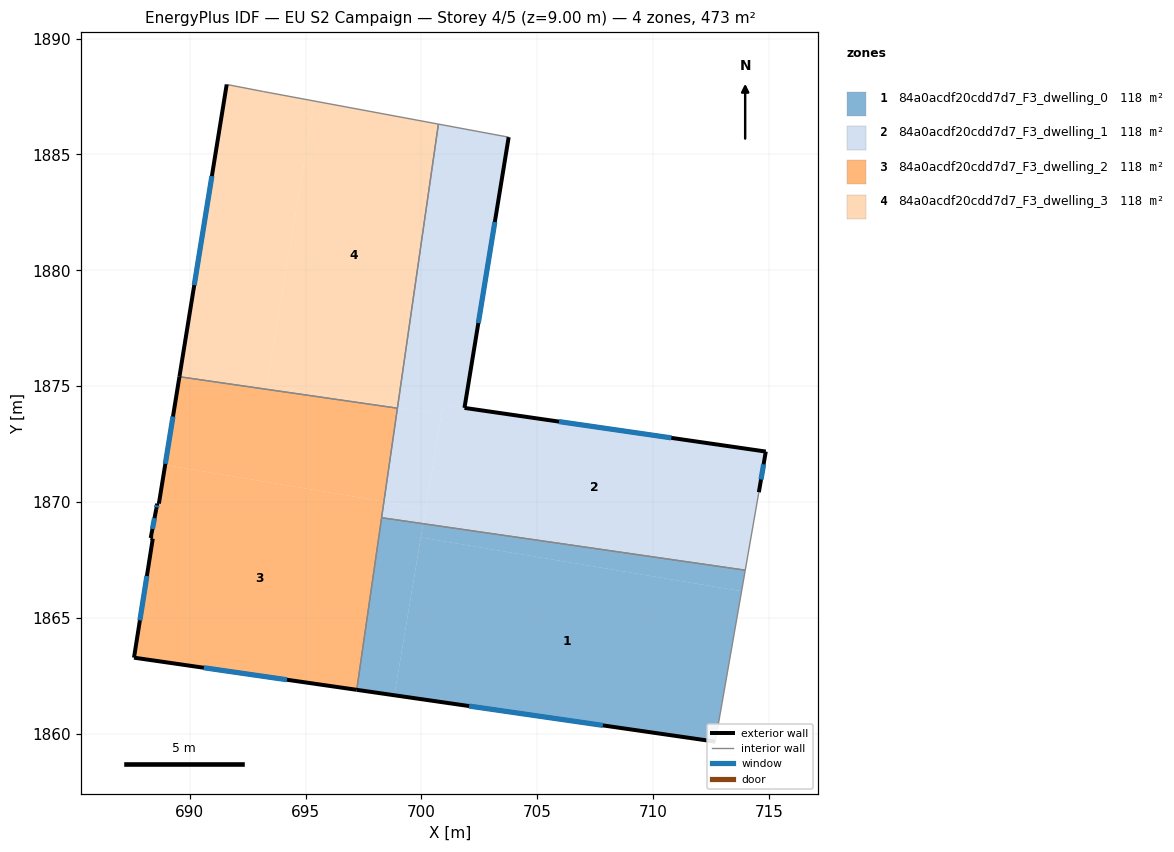
=== STOREY PLAN SPEC (per zone: floor XY polygon, exterior-wall plan segments, windows/doors) ===
zone 1: 84a0acdf20cdd7d7_F3_dwelling_0  (118.2 m²)
  floor: (713.82, 1866.15) (712.97, 1861.31) (712.68, 1859.66) (698.83, 1861.66) (699.97, 1868.47)
  floor: (700.07, 1869.07) (698.83, 1861.66) (697.21, 1861.90) (698.28, 1869.33)
  floor: (713.97, 1867.06) (713.82, 1866.15) (699.97, 1868.47) (700.07, 1869.07)
  exterior wall: (697.21, 1861.90) – (712.68, 1859.66)  [15.6 m]
    window: (702.06, 1861.20) – (707.83, 1860.36)  [6.5 m²]
  interior walls: 4
zone 2: 84a0acdf20cdd7d7_F3_dwelling_1  (118.1 m²)
  floor: (714.86, 1872.18) (714.56, 1870.42) (713.97, 1867.06) (700.07, 1869.07) (700.94, 1874.20)
  floor: (703.77, 1885.75) (701.86, 1874.06) (700.93, 1874.20) (700.86, 1873.78) (698.97, 1874.09) (700.73, 1886.31)
  floor: (700.18, 1869.72) (700.07, 1869.07) (698.28, 1869.33) (698.38, 1870.02)
  floor: (700.86, 1873.78) (700.18, 1869.72) (698.38, 1870.02) (698.97, 1874.09)
  exterior wall: (714.56, 1870.42) – (714.86, 1872.18)  [1.8 m]
    window: (714.65, 1870.98) – (714.77, 1871.63)  [0.7 m²]
  exterior wall: (701.86, 1874.06) – (703.77, 1885.75)  [11.8 m]
    window: (702.46, 1877.73) – (703.17, 1882.08)  [4.9 m²]
  exterior wall: (714.86, 1872.18) – (701.86, 1874.06)  [13.1 m]
    window: (710.78, 1872.77) – (705.93, 1873.47)  [5.5 m²]
  interior walls: 5
zone 3: 84a0acdf20cdd7d7_F3_dwelling_2  (118.1 m²)
  floor: (698.38, 1870.02) (697.21, 1861.90) (687.60, 1863.29) (688.41, 1868.42) (688.32, 1868.45) (688.56, 1869.70) (688.60, 1869.93) (688.67, 1869.93) (688.94, 1871.60)
  floor: (698.96, 1874.05) (698.38, 1870.02) (688.94, 1871.60) (689.56, 1875.41)
  exterior wall: (688.67, 1869.93) – (688.60, 1869.93)  [0.1 m]
  exterior wall: (689.56, 1875.41) – (688.67, 1869.93)  [5.5 m]
    window: (689.28, 1873.69) – (688.95, 1871.65)  [2.3 m²]
  exterior wall: (687.60, 1863.29) – (697.21, 1861.90)  [9.7 m]
    window: (690.61, 1862.85) – (694.20, 1862.33)  [4.1 m²]
  exterior wall: (688.41, 1868.42) – (687.60, 1863.29)  [5.2 m]
    window: (688.16, 1866.81) – (687.85, 1864.90)  [2.2 m²]
  exterior wall: (688.32, 1868.45) – (688.41, 1868.42)  [0.1 m]
  exterior wall: (688.56, 1869.70) – (688.32, 1868.45)  [1.3 m]
    window: (688.48, 1869.31) – (688.39, 1868.84)  [0.5 m²]
  exterior wall: (688.60, 1869.93) – (688.56, 1869.70)  [0.2 m]
    window: (688.59, 1869.86) – (688.57, 1869.77)  [0.1 m²]
  interior walls: 3
zone 4: 84a0acdf20cdd7d7_F3_dwelling_3  (118.2 m²)
  floor: (695.38, 1887.30) (693.33, 1875.04) (698.97, 1874.09) (698.96, 1874.05) (689.56, 1875.41) (691.60, 1888.02) (693.19, 1887.71)
  floor: (700.73, 1886.31) (698.97, 1874.09) (693.33, 1875.04) (695.38, 1887.30)
  exterior wall: (691.60, 1888.02) – (689.56, 1875.41)  [12.8 m]
    window: (690.96, 1884.07) – (690.20, 1879.36)  [5.3 m²]
  interior walls: 4

=== DERIVED (storey summary) ===
Building: EU S2 Campaign
Storey: 4 of 5  (floor level z = 9.00 m)
Storey gross floor area: 472.6 m²
Zones on this storey: 4
  - 84a0acdf20cdd7d7_F3_dwelling_0: floor 118.2 m²; exterior wall 15.6 m (46.9 m²); 1 window(s) 6.5 m²; WWR 13.9%
  - 84a0acdf20cdd7d7_F3_dwelling_1: floor 118.1 m²; exterior wall 26.8 m (80.3 m²); 3 window(s) 11.2 m²; WWR 13.9%
  - 84a0acdf20cdd7d7_F3_dwelling_2: floor 118.1 m²; exterior wall 22.1 m (66.4 m²); 5 window(s) 9.2 m²; WWR 13.8%
  - 84a0acdf20cdd7d7_F3_dwelling_3: floor 118.2 m²; exterior wall 12.8 m (38.3 m²); 1 window(s) 5.3 m²; WWR 13.9%
Zone adjacency (shared interzone walls):
  - 84a0acdf20cdd7d7_F3_dwelling_0 ↔ 84a0acdf20cdd7d7_F3_dwelling_1
  - 84a0acdf20cdd7d7_F3_dwelling_0 ↔ 84a0acdf20cdd7d7_F3_dwelling_2
  - 84a0acdf20cdd7d7_F3_dwelling_1 ↔ 84a0acdf20cdd7d7_F3_dwelling_2
  - 84a0acdf20cdd7d7_F3_dwelling_1 ↔ 84a0acdf20cdd7d7_F3_dwelling_3
  - 84a0acdf20cdd7d7_F3_dwelling_2 ↔ 84a0acdf20cdd7d7_F3_dwelling_3